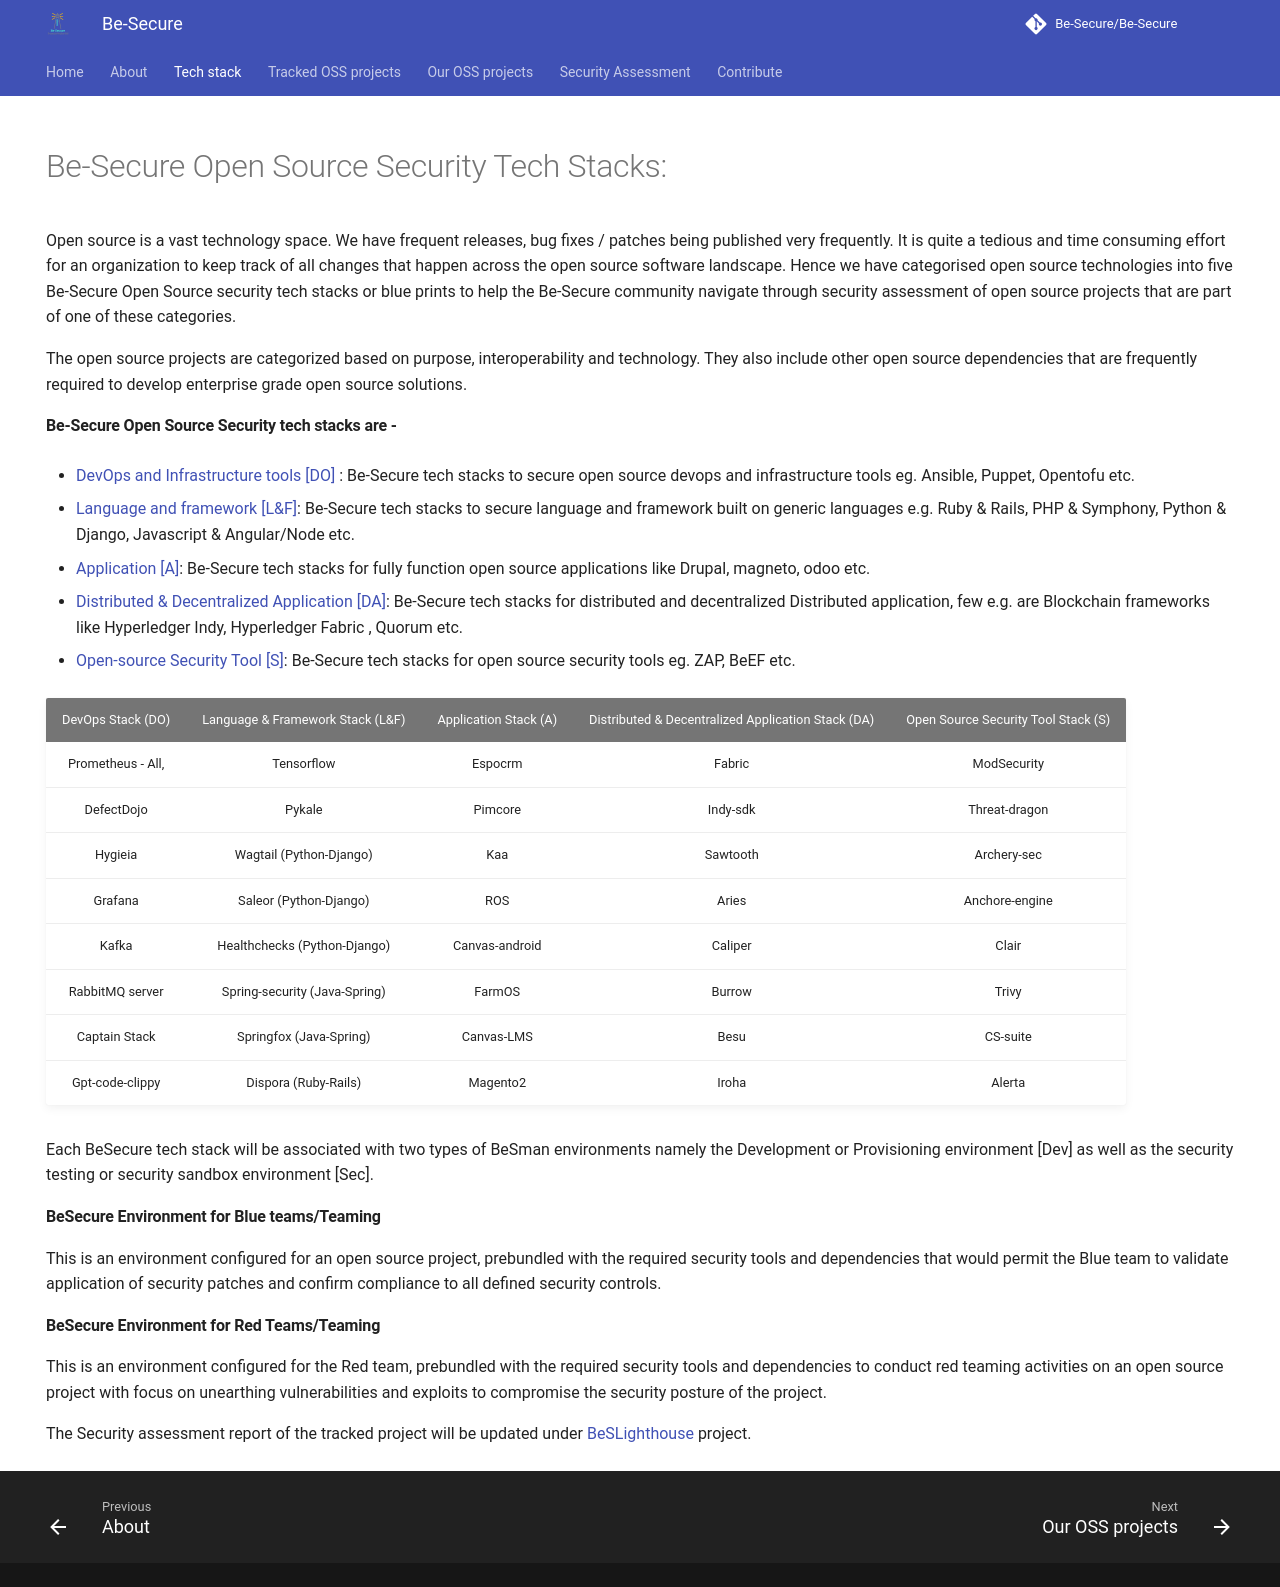

repository: Be-Secure/Be-Secure · page: bes-tech_stack/index.html · generator: mkdocs

---
template: main.html
title: Tech Stack
hide: 
    - navigation
    - toc
---


<h1> Be-Secure Open Source Security Tech Stacks: </h1>

<p> Open source is a vast technology space. We have frequent releases, bug fixes / patches being published very frequently. It is quite a tedious and time consuming effort for an organization to keep track of all changes that happen across the open source software landscape. Hence we have categorised open source technologies into five Be-Secure Open Source security tech stacks or blue prints to help the Be-Secure community navigate through security assessment of open source projects that are part of one of these categories. </p>

<p> The open source projects are categorized based on purpose, interoperability and technology. They also include other open source dependencies that are frequently required to develop enterprise grade open source solutions. </p>

<h4> Be-Secure Open Source Security tech stacks are - </h4>

* [DevOps and Infrastructure tools [DO]](./bes-devops-tech-stack.md) : Be-Secure tech stacks to secure open source devops and infrastructure tools eg. Ansible, Puppet, Opentofu etc.  

* [Language and framework [L&F]](./bes-lang-framework-tech-stack.md): Be-Secure tech stacks to secure language and framework built on generic languages e.g. Ruby & Rails, PHP & Symphony, Python & Django, Javascript & Angular/Node etc.

* [Application [A]](./bes-app-tech-stack.md): Be-Secure tech stacks for fully function open source applications like Drupal, magneto, odoo etc.  

* [Distributed & Decentralized Application [DA]](./bes-dist-decent-tech-stack.md): Be-Secure tech stacks for distributed and decentralized Distributed application, few e.g. are Blockchain frameworks like Hyperledger Indy, Hyperledger Fabric , Quorum etc. 

* [Open-source Security Tool [S]](./bes-open-source-security-tool-tech-stack.md): Be-Secure tech stacks for open source security tools eg. ZAP, BeEF etc. 

| DevOps Stack (DO) | Language & Framework Stack (L&F) | Application Stack (A) | Distributed & Decentralized Application Stack (DA) | Open Source Security Tool Stack (S) |
|:-------------------------:|:----------------------------------:|:-----------------------:|:----------------------------------------------------:|:-------------------------------------:|
| Prometheus - All, | Tensorflow | Espocrm | Fabric | ModSecurity |
| DefectDojo | Pykale | Pimcore | Indy-sdk | Threat-dragon |
| Hygieia | Wagtail (Python-Django) | Kaa | Sawtooth | Archery-sec |
| Grafana | Saleor (Python-Django) | ROS | Aries | Anchore-engine |
| Kafka | Healthchecks (Python-Django) | Canvas-android | Caliper | Clair |
| RabbitMQ server | Spring-security (Java-Spring) | FarmOS | Burrow | Trivy |
| Captain Stack | Springfox (Java-Spring) | Canvas-LMS | Besu | CS-suite |
| Gpt-code-clippy | Dispora (Ruby-Rails) | Magento2 | Iroha | Alerta |

<p> Each BeSecure tech stack will be associated with two types of BeSman environments namely the Development or Provisioning environment [Dev] as well as the security testing or security sandbox environment [Sec]. </p>


<h4> BeSecure Environment for Blue teams/Teaming </h4>

<p> This is an environment configured for an open source project, prebundled with the required security tools and dependencies that would permit the Blue team to validate application of security patches and confirm compliance to all defined security controls. 
 </p>

<h4> BeSecure Environment for Red Teams/Teaming </h4>

<p> This is an environment configured for the Red team, prebundled with the required security tools and dependencies to conduct red teaming activities on an open source project with focus on unearthing vulnerabilities and exploits to compromise the security posture of the project. 
 </p>

The Security assessment report of the tracked project will be updated under [BeSLighthouse](https://be-secure.github.io/BeSLighthouse) project.
